The GitHub repository MatthiasDR96/uf_edge_ml_demo contains a labelled image folder "classification" with 7 categories: empty carrier, no carrier, no cellphone, no fuses, no PCB, one fuse, two fuses. Examples follow, each with its label.

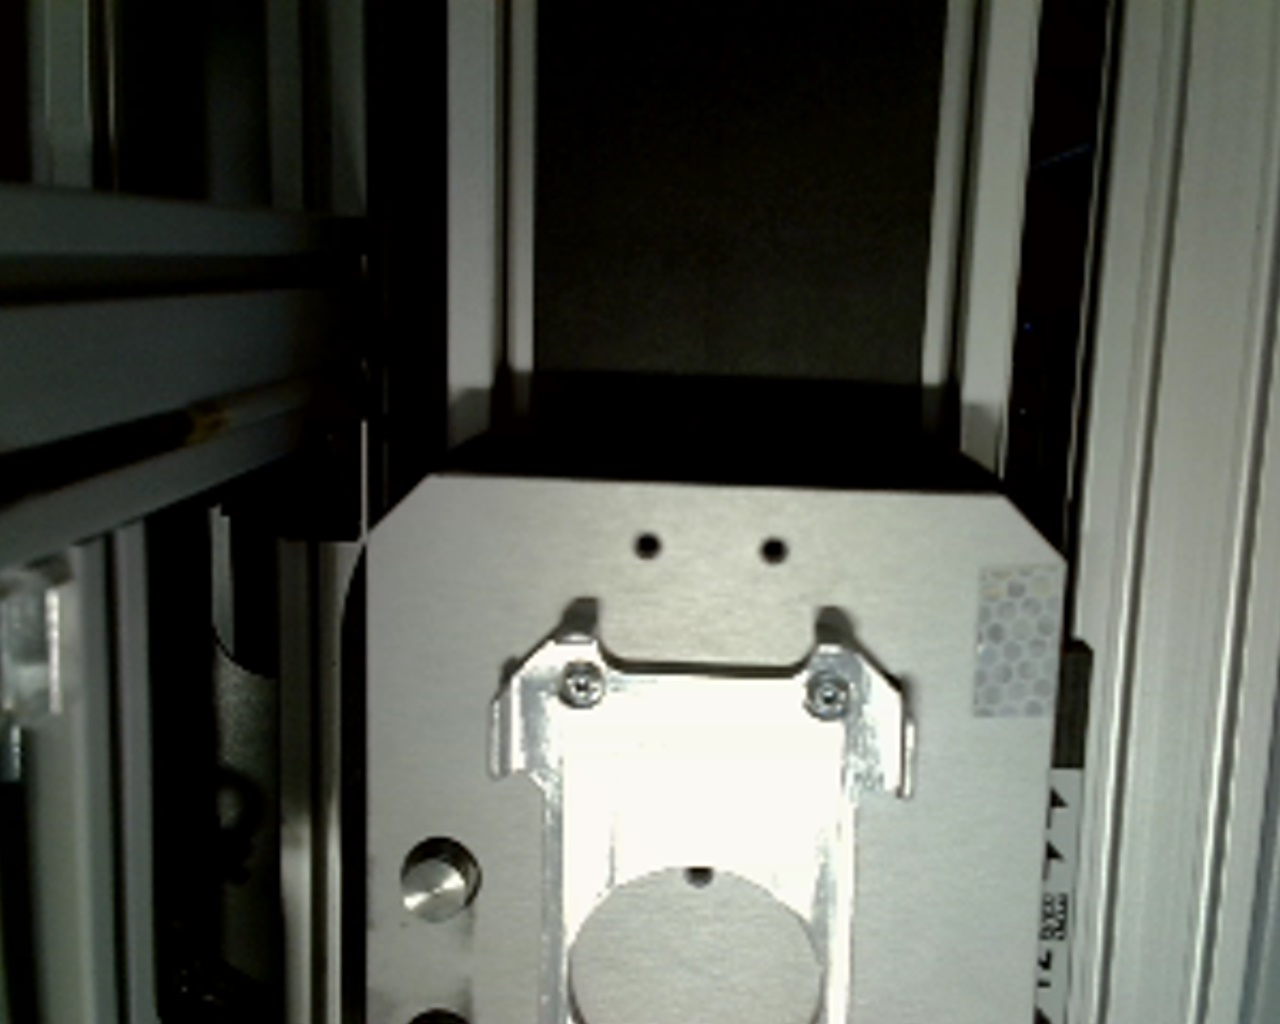
Label: no cellphone

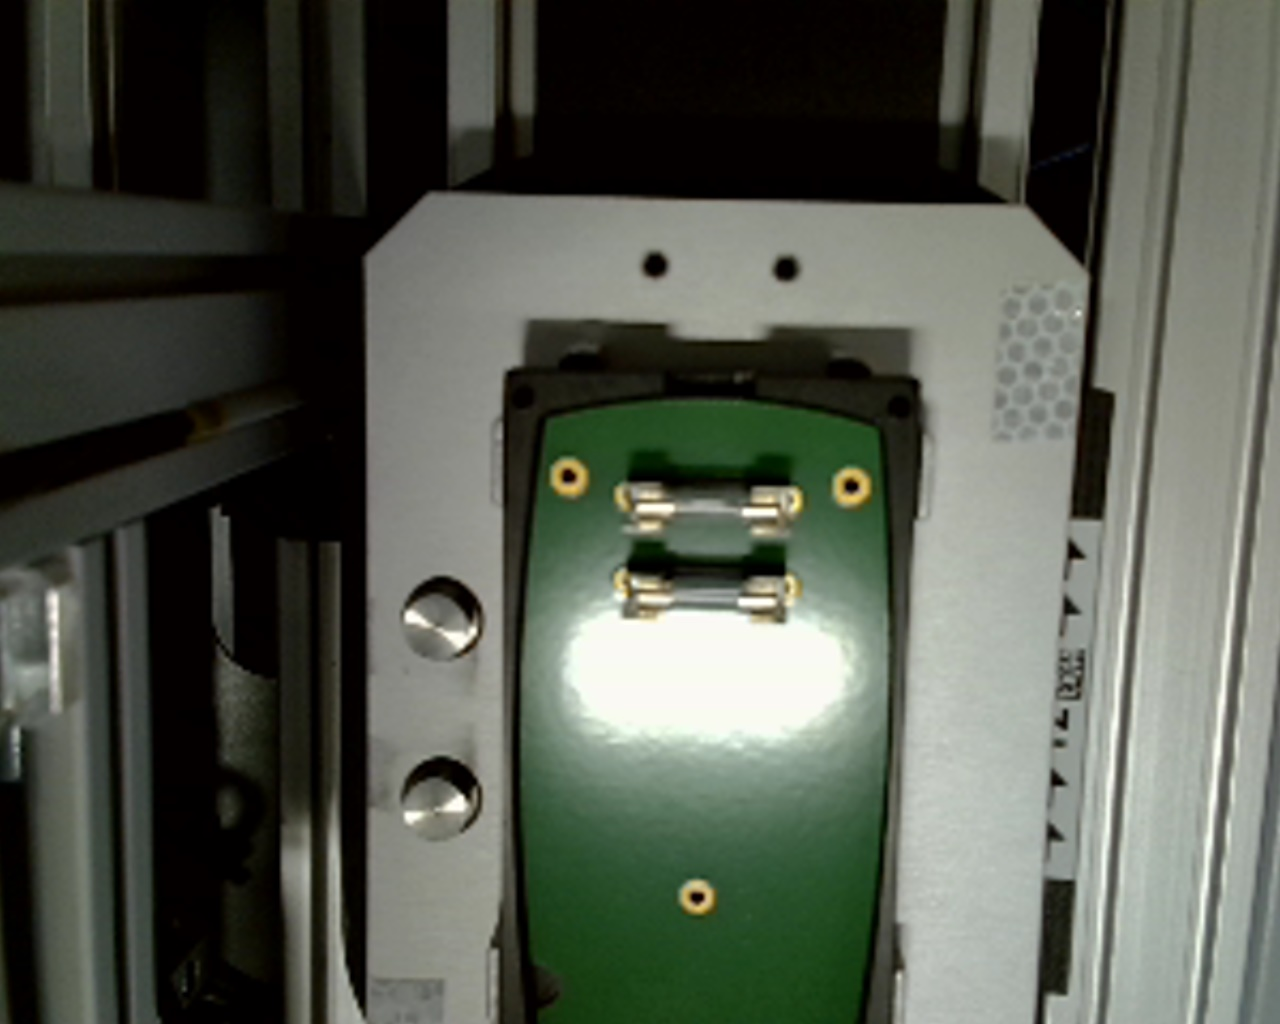
Label: two fuses

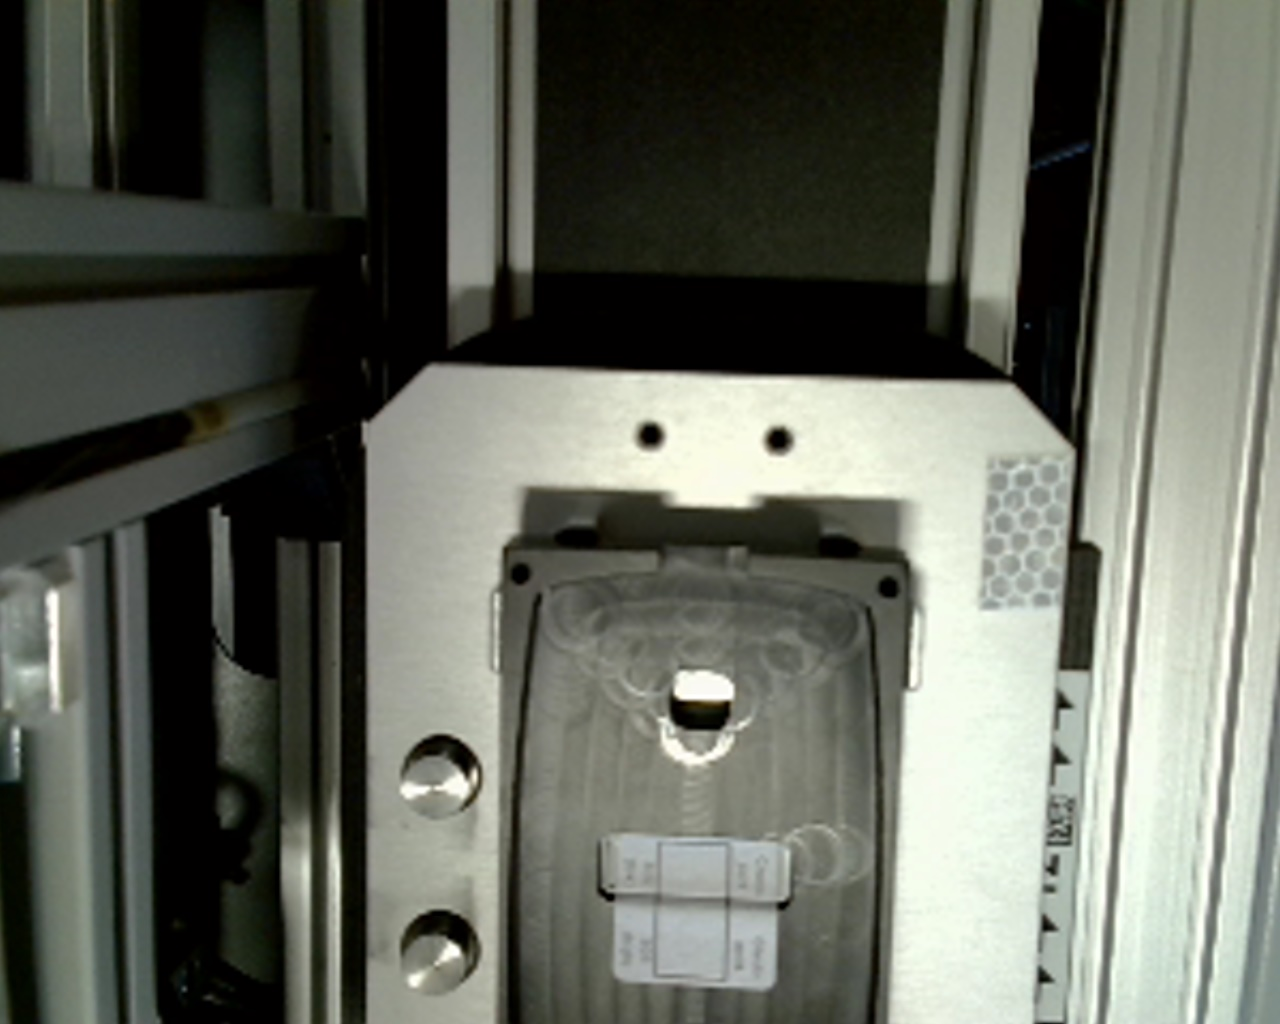
Label: no PCB

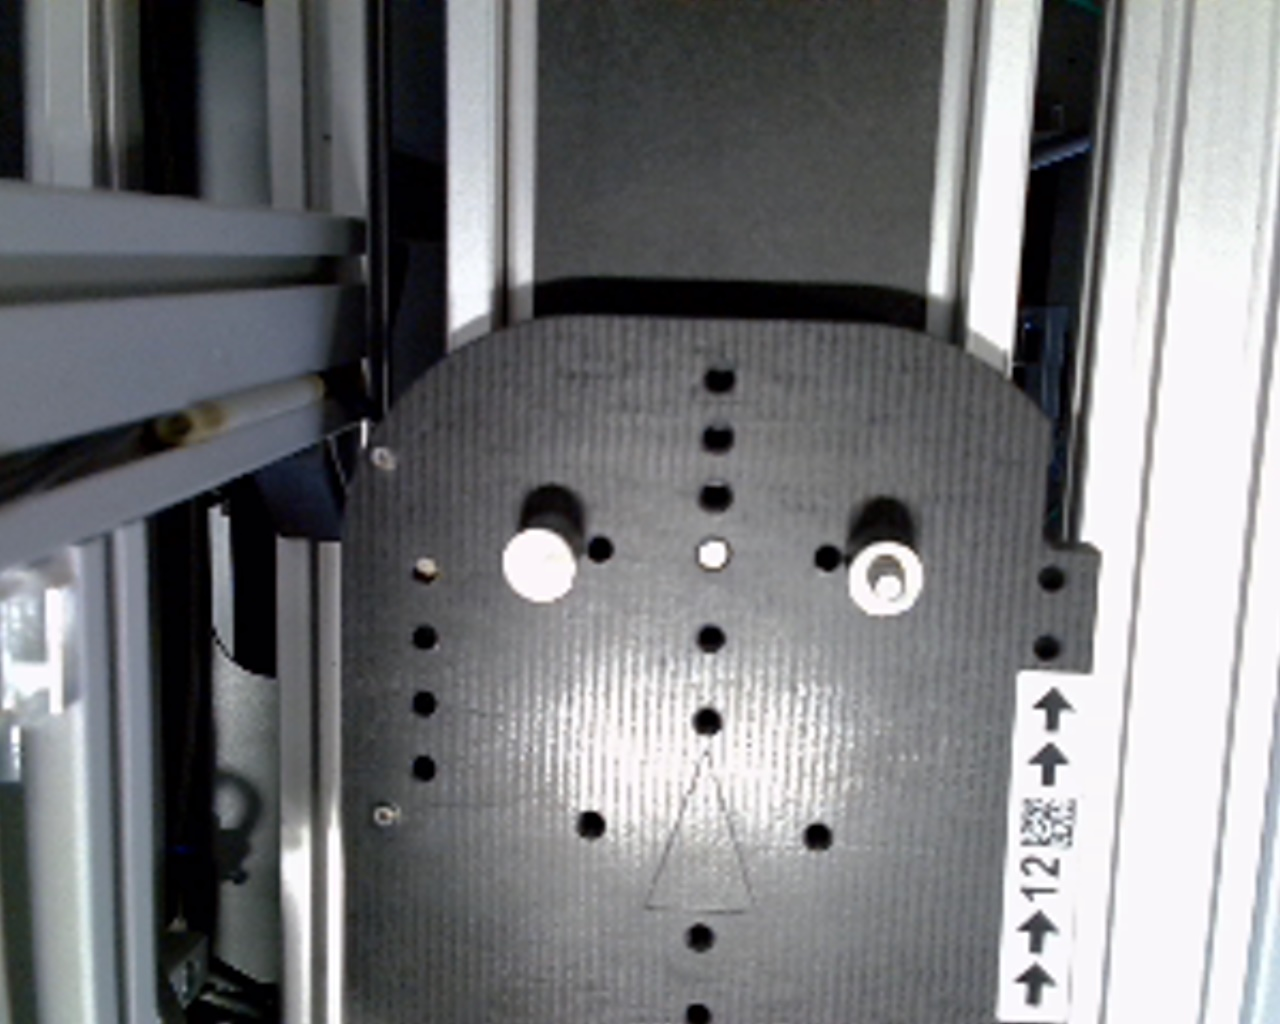
Label: empty carrier
